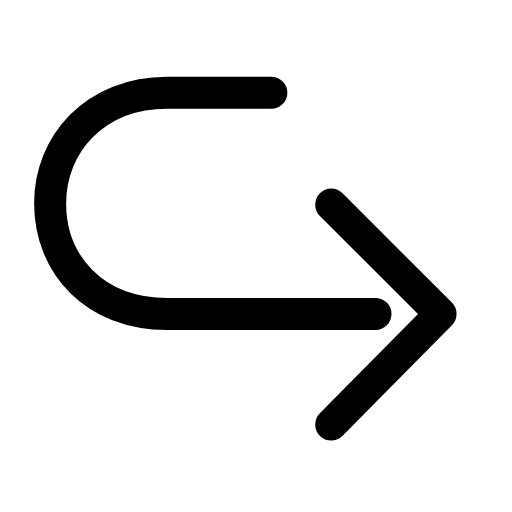
t = 0.00 s
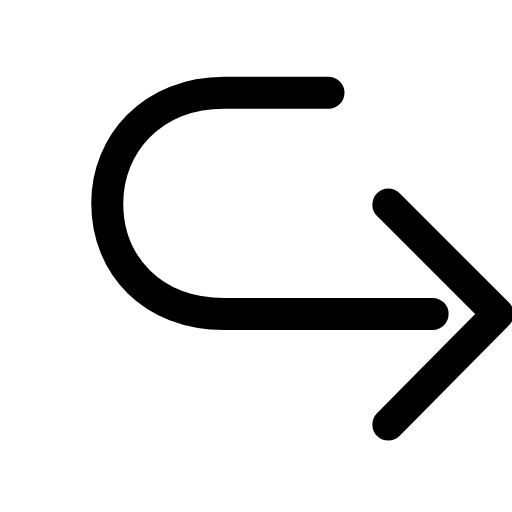
t = 0.23 s
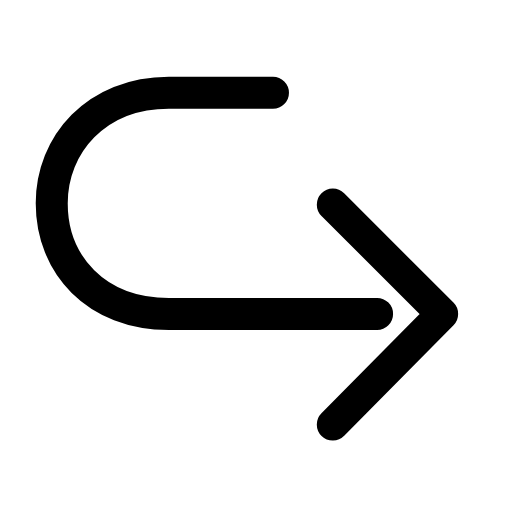
t = 0.46 s
t = 0.66 s: frame unchanged from t = 0.00 s, image omitted
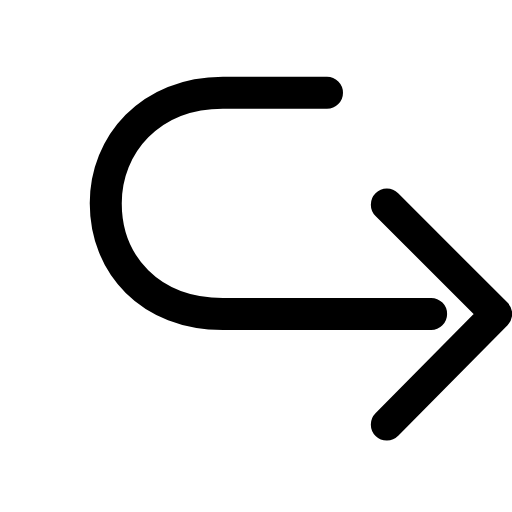
t = 0.91 s
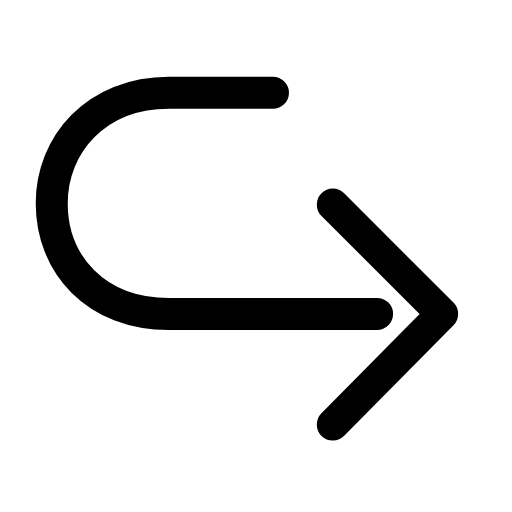
t = 1.11 s

The animated SVG that drew these frames (rendered in a browser with its animation timeline set to each time). Animation: 1 SMIL element (animateTransform=1); one cycle of 1.35 s, repeats indefinitely.

<svg xmlns="http://www.w3.org/2000/svg" width="24" height="24" viewBox="0 0 24 24" fill="none"><g transform="translate(-2.53 -3.584) scale(1.22)"><g><animateTransform attributeName="transform" type="translate" values="0 0;2.2 0;0 0;0 0;2.2 0;0 0;0 0" keyTimes="0;0.225;0.45;0.6;0.75;0.9;1" dur="1.35s" repeatCount="indefinite" calcMode="spline" keySplines="0.16 1 0.3 1;0.16 1 0.3 1;0.16 1 0.3 1;0.16 1 0.3 1;0.16 1 0.3 1;0.16 1 0.3 1"/><path stroke="currentColor" stroke-width="1.23" stroke-linecap="round" stroke-linejoin="round" fill="none" d="M12.5 6.5L8.5 6.5C5.7 6.5 4 8.5 4 10.75C4 13.1 5.7 15 8.5 15L16.5 15"></path><path stroke="currentColor" stroke-width="1.23" stroke-linecap="round" stroke-linejoin="round" fill="none" d="M14.8 10.8C16.5 12.5 18 14 19 15L14.8 19.25"></path></g></g></svg>
